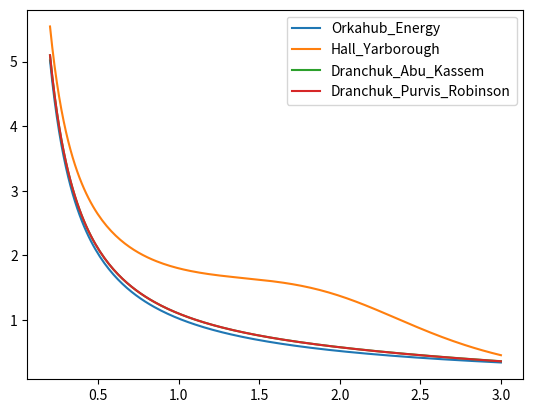

The matplotlib source for this figure:
import numpy

from scipy import optimize

HY = """
Hall Yarborough method is not recommended for application\n\
if pseudo-reduced temperature is less than one.
"""

def Hall_Yarborough(Pr:numpy.ndarray,Tr:float,*,derivative=False):
	"""
	Hall-Yarborough Method

	Pr	: reduced pressure
	Tr	: reduced temperatue
	"""

	Pr = numpy.asarray(Pr)

	if Tr<1:
		raise Warning(HY)

	X1 = 0.06125*Pr/Tr*numpy.exp(-1.2*(1-1/Tr)**2)
	X2 = 14.76/Tr-9.76/Tr**2+4.58/Tr**3
	X3 = 90.7/Tr-242.2/Tr**2+42.4/Tr**3
	X4 = 2.18+2.82/Tr

	zfunc = lambda Y: (1+Y+Y**2+Y**3)/(1-Y)**3-X2*Y+X3*Y**(X4-1)
	prime = lambda Y: 4*(1+Y+Y**2)/(1-Y)**4-X2+X3*(X4-1)*Y**(X4-2)

	residual = lambda Y: zfunc(Y)*Y-X1
	resprime = lambda Y: zfunc(Y)+prime(Y)*Y

	Y0 = 0.0125*Pr/Tr*numpy.exp(-1.2*(1-1/Tr)**2) # initial guess for Y

	Y = optimize.newton(residual,Y0,fprime=resprime)

	if derivative:
		return X1/Y,prime(Y)

	return X1/Y

DAK = """
Dranchuk-Abu-Kassem method represents the Standing-Katz correlation:\n\
0.2 < Pr < 15 and 0.7 < Tr < 3.0 within 1 % error \n\
 15 < Pr < 30 within 3% error.
"""

def Dranchuk_Abu_Kassem(Pr:numpy.ndarray,Tr:float,*,derivative=False):
	"""
	Dranchuk-Abu-Kassem Method for calculation of z-factor.

	Pr	: reduced pressure
	Tr	: reduced temperatue
	
	If derivative is True, the derivative of z w.r.t rhor is also returned.
	"""

	Pr = numpy.asarray(Pr)

	if numpy.any(Pr>30):
		raise Warning(DAK)
	elif numpy.any(Pr<0.2):
		raise Warning(DAK)
	elif numpy.any(Pr<15) and (Tr<0.7 or Tr>3.0):
		raise Warning(DAK)
		
	A1  =  0.3265
	A2  = -1.0700
	A3  = -0.5339
	A4  =  0.01569
	A5  = -0.05165
	A6  =  0.5475
	A7  = -0.7361
	A8  =  0.1844
	A9  =  0.1056
	A10 =  0.6134
	A11 =  0.7210

	R1 = A1+A2/Tr+A3/Tr**3+A4/Tr**4+A5/Tr**5
	R2 = A6+A7/Tr+A8/Tr**2
	R3 = A9*(A7/Tr+A8/Tr**2)
	R4 = A10/Tr**3
	R5 = (0.27*Pr)/Tr

	zfunc = lambda rhor: 1+R1*rhor+R2*rhor**2-R3*rhor**5\
			+R4*(1+A11*rhor**2)*rhor**2*numpy.exp(-A11*rhor**2)

	prime = lambda rhor: R1+2*R2*rhor-5*R3*rhor**4\
			+2*R4*rhor*(1+A11*rhor**2*(1-A11*rhor**2))*numpy.exp(-A11*rhor**2)

	residual = lambda rhor: zfunc(rhor)-R5/rhor
	resprime = lambda rhor: prime(rhor)+R5/rhor**2

	rhor = optimize.newton(residual,R5,fprime=resprime)

	if derivative:
		return R5/rhor,prime(rhor)

	return R5/rhor

DPR = """
Dranchuk-Purvis-Robinson method is recommended for applications where\n\
0.2 < Pr < 3.0 and 1.05 < Tr < 3.0.
"""

def Dranchuk_Purvis_Robinson(Pr:numpy.ndarray,Tr:float,*,derivative=False):
	"""
	Dranchuk-Purvis-Robinson Method

	Pr	: reduced pressure
	Tr	: reduced temperatue
	"""

	if Tr<1.05 or Tr>3 or numpy.any(Pr<0.2) or numpy.any(Pr>3.0):
		raise Warning(DPR)

	A1 =  0.31506237
	A2 = -1.0467099
	A3 = -0.57832720
	A4 =  0.53530771
	A5 = -0.61232032
	A6 = -0.10488813
	A7 =  0.68157001
	A8 =  0.68446549

	T1 = A1+A2/Tr+A3/Tr**3
	T2 = A4+A5/Tr
	T3 = A5*A6/Tr
	T4 = A7/Tr**3
	T5 = (0.27*Pr)/Tr

	zfunc = lambda rhor: 1+T1*rhor+T2*rhor**2+T3*rhor**5\
		+T4*rhor**2*(1+A8*rhor**2)*numpy.exp(-A8*rhor**2)

	prime = lambda rhor: T1+2*T2*rhor+5*T3*rhor**4\
		+2*T4*rhor*(1+A8*rhor**2-A8**2*rhor**4)*numpy.exp(-A8*rhor**2)

	residual = lambda rhor: zfunc(rhor)-T5/rhor
	resprime = lambda rhor: prime(rhor)+T5/rhor**2

	rhor = optimize.newton(residual,T5,fprime=resprime)

	if derivative:
		return T5/rhor,prime(rhor)

	return T5/rhor

def Orkahub_Energy(Pr:numpy.ndarray,Tr:float,*,derivative=False):
	"""Direct Function to Calculate Gas Compressibility Factor

	Pr	: reduced pressure
	Tr	: reduced temperatue
	"""
	Pr = numpy.asarray(Pr)

	a = 1.39*(Tr-0.92)**0.5-0.36*Tr-0.101
	b = (0.62-0.23*Tr)*Pr+(0.066/(Tr-0.86)-0.037)*Pr**2+0.32*Pr**6/(10**(9*(Tr-1)))
	c = (0.132-0.32*numpy.log10(Tr))
	d = 10**(0.3106-0.49*Tr+0.1824*Tr**2)

	# e is defined as the derivative of b w.r.t Pr
	e = (0.62-0.23*Tr)+(0.132/(Tr-0.86)-0.074)*Pr+1.92*Pr**5/(10**(9*(Tr-1)))

	zfunc = lambda Pr: a+(1-a)*numpy.exp(-b)+c*Pr**d
	prime = lambda Pr: (a-1)*numpy.exp(-b)*e+c*d*Pr**(d-1)

	if derivative:
		return zfunc(Pr),prime(Pr)

	return zfunc(Pr)

if __name__=="__main__":

	import matplotlib.pyplot as plt

	import numpy as np

	Pr,Tr = 2.99,1.52

	# print(Orkahub_Energy(Pr,Tr,derivative=True))
	# print(Hall_Yarborough(Pr,Tr,derivative=True))
	# print(Dranchuk_Abu_Kassem(Pr,Tr,derivative=True))
	# print(Dranchuk_Purvis_Robinson(Pr,Tr,derivative=True))

	Pr = np.linspace(0.2,3,200)

	z1,d1 = Orkahub_Energy(Pr,Tr,derivative=True)
	z2,d2 = Hall_Yarborough(Pr,Tr,derivative=True)
	z3,d3 = Dranchuk_Abu_Kassem(Pr,Tr,derivative=True)
	z4,d4 = Dranchuk_Purvis_Robinson(Pr,Tr,derivative=True)

	# plt.plot(Pr,z1,label = "Orkahub_Energy")
	# plt.plot(Pr,z2,label = "Hall_Yarborough")
	# plt.plot(Pr,z3,label = "Dranchuk_Abu_Kassem")
	# plt.plot(Pr,z4,label = "Dranchuk_Purvis_Robinson")

	cr1 = 1/(1+(0.27*Pr)/(z1**2*Tr)*d1)/Pr
	cr2 = 1/(1+(0.27*Pr)/(z2**2*Tr)*d2)/Pr
	cr3 = 1/(1+(0.27*Pr)/(z3**2*Tr)*d3)/Pr
	cr4 = 1/(1+(0.27*Pr)/(z4**2*Tr)*d4)/Pr

	plt.plot(Pr,cr1,label = "Orkahub_Energy")
	plt.plot(Pr,cr2,label = "Hall_Yarborough")
	plt.plot(Pr,cr3,label = "Dranchuk_Abu_Kassem")
	plt.plot(Pr,cr4,label = "Dranchuk_Purvis_Robinson")

	plt.legend()

	plt.show()



	